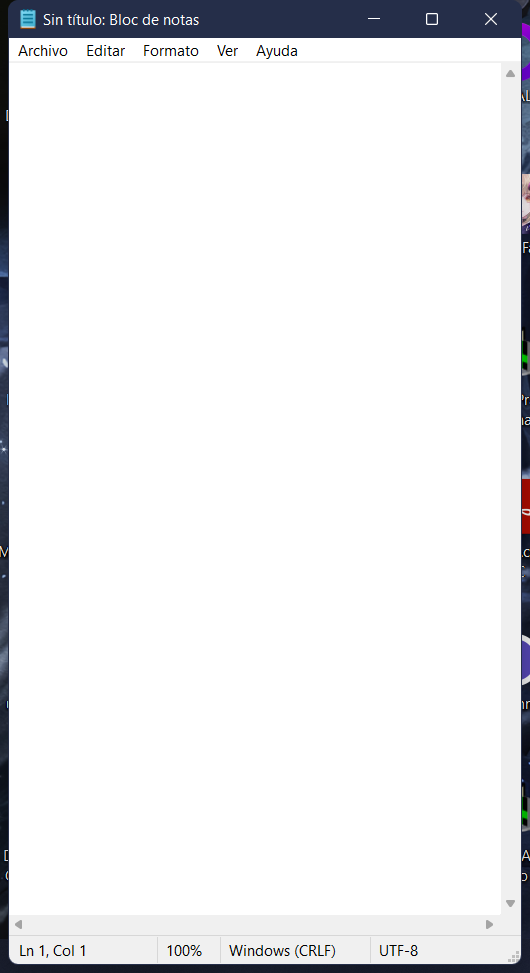
Task: este proyecto contiene todas las clases vistas en el curso platzi
Workflow: EscribirEnNotepad

Step 1: Abrir aplicacion Notapad - Escribir mi primer Texto on the element in window 'Sin título: Bloc de notas' (notepad.exe)
